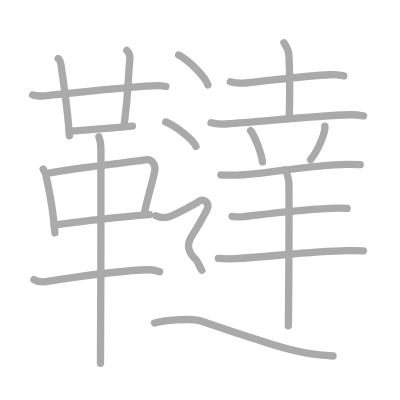
t = 0.00 s
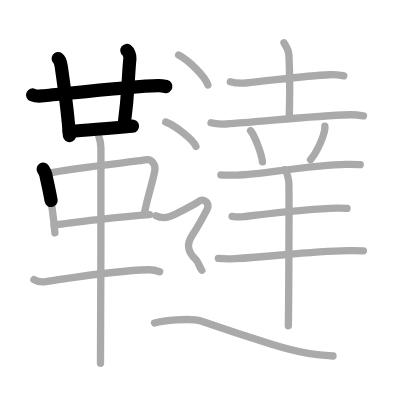
t = 4.50 s
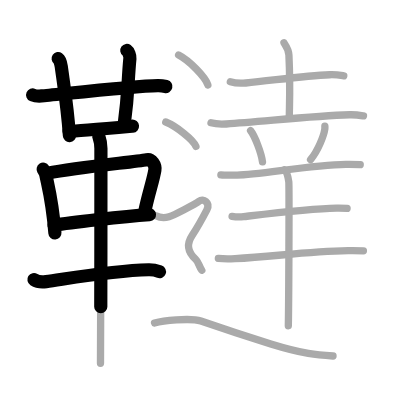
t = 8.75 s
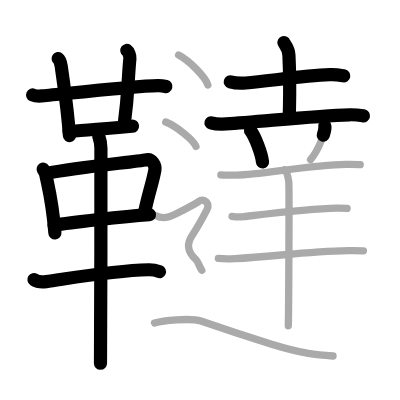
t = 13.25 s
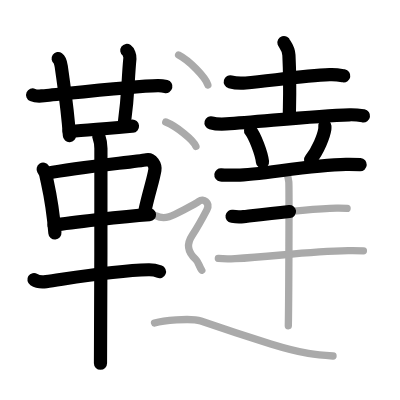
t = 15.50 s
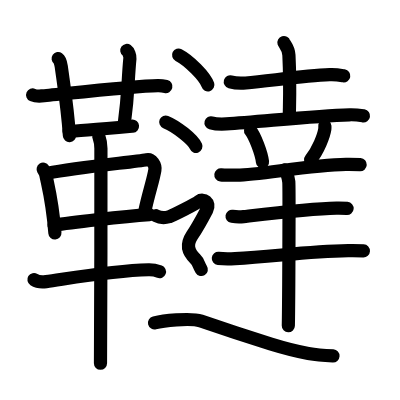
t = 22.00 s

The animated SVG that drew these frames (rendered in a browser with its animation timeline set to each time). Animation: 22 SMIL elements (animate=22); one cycle of 22.00 s.

<?xml version="1.0" standalone="no"?>
<!DOCTYPE svg PUBLIC "-//W3C//DTD SVG 1.1//EN"   "http://www.w3.org/Graphics/SVG/1.1/DTD/svg11.dtd">
<svg width="400px" height="400px"  version="1.1" xmlns="http://www.w3.org/2000/svg">
  <defs>
    <marker id="Triangle" viewBox="0 0 10 10" refX="0" refY="5" markerUnits="strokeWidth" markerWidth="3" style="stroke-opacity:0%;fill:#aaaaaa;" markerHeight="2" orient="auto">
      <path d="M 0 0 L 10 5 L 0 10 z" />
    </marker>
    
    <marker id="Arrow" viewBox="0 0 10 10" refX="5" refY="5" markerUnits="strokeWidth" markerWidth="1.8" style="stroke-opacity:0%;fill:#770000;" markerHeight="2" orient="auto">
      <path d="M 0 4 L 6 4 L 4 1 L 10 5 L 4 9 L 6 6 L 0 6 z" />
        <circle cx="5" cy="5" r="5" />
      </marker>
    
    <marker id="TriangleRed" viewBox="0 0 10 10" refX="0" refY="5" markerUnits="strokeWidth" markerWidth="3" style="stroke-opacity:0%;fill:#CC0000;" markerHeight="2" orient="auto">
      <path d="M 0 0 L 10 5 L 0 10 z" />
    </marker>
    
    <marker id="ArrowRed" viewBox="0 0 10 10" refX="5" refY="5" markerUnits="strokeWidth" markerWidth="1.8" style="stroke-opacity:0%;fill:#CC0000;" markerHeight="2" orient="auto">
      <path d="M 0 4 L 6 4 L 4 1 L 10 5 L 4 9 L 6 6 L 0 6 z" />
        <circle cx="5" cy="5" r="5" />
      </marker>
    
  </defs>
  
  <path style="fill:#ffffff; fill-opacity:100%; fill-rule:evenodd; stroke-width:0;" d="M 0 0 L 400px 0 L 400px 400px L 0 400px L 0 0" />

  <g transform="scale(3.6697247706422 3.6697247706422)">
<path style="fill:none; fill-opacity:0%; fill-rule:evenodd; stroke:#aaaaaa; stroke-opacity:100%; stroke-width: 1.5pt; stroke-linejoin:round; stroke-linecap:round;" d="M8.9 25.88c0.62 0.27 1.77 0.31 2.4 0.27c3.27-0.24 24.84-2.71 31.72-2.83c1.04-0.02 1.67 0.13 2.19 0.26"></path>
<path style="fill:none; fill-opacity:0%; fill-rule:evenodd; stroke:#aaaaaa; stroke-opacity:100%; stroke-width: 1.5pt; stroke-linejoin:round; stroke-linecap:round;" d="M15.85 15.96c0.47 0.33 0.75 1.48 0.84 2.14C17.5 24 18.42 29.54 18.92 37"></path>
<path style="fill:none; fill-opacity:0%; fill-rule:evenodd; stroke:#aaaaaa; stroke-opacity:100%; stroke-width: 1.5pt; stroke-linejoin:round; stroke-linecap:round;" d="M34.56 13.75c0.46 0.33 0.9 1.47 0.84 2.14c-0.65 6.86-0.33 8.92-1.57 18.13"></path>
<path style="fill:none; fill-opacity:0%; fill-rule:evenodd; stroke:#aaaaaa; stroke-opacity:100%; stroke-width: 1.5pt; stroke-linejoin:round; stroke-linecap:round;" d="M18.83 35.75c1.77 0 15.68-1.23 17.27-1.37"></path>
<path style="fill:none; fill-opacity:0%; fill-rule:evenodd; stroke:#aaaaaa; stroke-opacity:100%; stroke-width: 1.5pt; stroke-linejoin:round; stroke-linecap:round;" d="M11.76 46.1c0.29 0.47 0.58 0.86 0.7 1.45c0.99 4.66 1.83 7.53 2.5 15.91"></path>
<path style="fill:none; fill-opacity:0%; fill-rule:evenodd; stroke:#aaaaaa; stroke-opacity:100%; stroke-width: 1.5pt; stroke-linejoin:round; stroke-linecap:round;" d="M12.98 47.21c8.4-1.71 23.42-3.03 27.02-3.69c1.32-0.24 2.43 1.45 2.2 2.85c-0.47 2.88-1.75 6.38-2.78 11.4"></path>
<path style="fill:none; fill-opacity:0%; fill-rule:evenodd; stroke:#aaaaaa; stroke-opacity:100%; stroke-width: 1.5pt; stroke-linejoin:round; stroke-linecap:round;" d="M14.75 61.38c4.23-0.75 19-2.38 25.98-2.88"></path>
<path style="fill:none; fill-opacity:0%; fill-rule:evenodd; stroke:#aaaaaa; stroke-opacity:100%; stroke-width: 1.5pt; stroke-linejoin:round; stroke-linecap:round;" d="M9.25 76.2c0.86 0.54 2.43 0.67 3.29 0.54c6.96-0.99 18.23-2.99 27.95-3.23c1.43-0.04 2.29 0.26 3.01 0.53"></path>
<path style="fill:none; fill-opacity:0%; fill-rule:evenodd; stroke:#aaaaaa; stroke-opacity:100%; stroke-width: 1.5pt; stroke-linejoin:round; stroke-linecap:round;" d="M26.96 37.25c0.36 1 0.54 2.23 0.54 3.25c0 8.5 0 52.25-0.12 58.5"></path>
<path style="fill:none; fill-opacity:0%; fill-rule:evenodd; stroke:#aaaaaa; stroke-opacity:100%; stroke-width: 1.5pt; stroke-linejoin:round; stroke-linecap:round;" d="M62.76 22.3c1.1 0.31 3.11 0.41 4.2 0.31c7.1-0.65 15.98-1.98 22.89-2.25c1.82-0.07 2.92 0.15 3.83 0.3"></path>
<path style="fill:none; fill-opacity:0%; fill-rule:evenodd; stroke:#aaaaaa; stroke-opacity:100%; stroke-width: 1.5pt; stroke-linejoin:round; stroke-linecap:round;" d="M77.37 11.62c0.09 0.29 1.27 1.53 1.36 3.39c0.43 8.93 0.11 13.82 0.11 16.86"></path>
<path style="fill:none; fill-opacity:0%; fill-rule:evenodd; stroke:#aaaaaa; stroke-opacity:100%; stroke-width: 1.5pt; stroke-linejoin:round; stroke-linecap:round;" d="M57.5 33.47c1.08 0.31 3.08 0.38 4.16 0.31c9.41-0.58 23.82-2.24 33.59-2.5c1.81-0.05 2.9 0.15 3.8 0.3"></path>
<path style="fill:none; fill-opacity:0%; fill-rule:evenodd; stroke:#aaaaaa; stroke-opacity:100%; stroke-width: 1.5pt; stroke-linejoin:round; stroke-linecap:round;" d="M68.28 35.6c1.15 1.44 2.96 6.12 3.25 8.52"></path>
<path style="fill:none; fill-opacity:0%; fill-rule:evenodd; stroke:#aaaaaa; stroke-opacity:100%; stroke-width: 1.5pt; stroke-linejoin:round; stroke-linecap:round;" d="M88.53 34.35c0.01 0.21 0.02 0.54-0.02 0.84c-0.27 1.79-1.79 5.79-3.88 8.33"></path>
<path style="fill:none; fill-opacity:0%; fill-rule:evenodd; stroke:#aaaaaa; stroke-opacity:100%; stroke-width: 1.5pt; stroke-linejoin:round; stroke-linecap:round;" d="M60.19 47.64c1.11 0.13 3.16 0.06 4.25 0.07c5.88 0.08 19.85-2.79 29.84-2.91c1.85-0.02 2.96 0.02 3.88 0.08"></path>
<path style="fill:none; fill-opacity:0%; fill-rule:evenodd; stroke:#aaaaaa; stroke-opacity:100%; stroke-width: 1.5pt; stroke-linejoin:round; stroke-linecap:round;" d="M63.24 58.95c0.82 0.13 2.33 0.17 3.14 0.08c3.32-0.38 17.94-2.19 25.33-2.32c1.37-0.02 2.19 0.02 2.87 0.08"></path>
<path style="fill:none; fill-opacity:0%; fill-rule:evenodd; stroke:#aaaaaa; stroke-opacity:100%; stroke-width: 1.5pt; stroke-linejoin:round; stroke-linecap:round;" d="M59.5 70.41c1.19 0.12 3.36 0.12 4.55 0.06c10.28-0.48 19.29-2 30.82-2.18c1.97-0.03 3.17 0.01 4.16 0.06"></path>
<path style="fill:none; fill-opacity:0%; fill-rule:evenodd; stroke:#aaaaaa; stroke-opacity:100%; stroke-width: 1.5pt; stroke-linejoin:round; stroke-linecap:round;" d="M77.51 46.3c0.66 0.45 1.05 2.23 1.19 3.26c0.13 1.03 0 32.68-0.13 39.2"></path>
<path style="fill:none; fill-opacity:0%; fill-rule:evenodd; stroke:#aaaaaa; stroke-opacity:100%; stroke-width: 1.5pt; stroke-linejoin:round; stroke-linecap:round;" d="M48.67 15c2.81 1.44 7.26 5.9 7.97 8.13"></path>
<path style="fill:none; fill-opacity:0%; fill-rule:evenodd; stroke:#aaaaaa; stroke-opacity:100%; stroke-width: 1.5pt; stroke-linejoin:round; stroke-linecap:round;" d="M45.17 33.25c2.9 1.17 7.49 4.81 8.22 6.63"></path>
<path style="fill:none; fill-opacity:0%; fill-rule:evenodd; stroke:#aaaaaa; stroke-opacity:100%; stroke-width: 1.5pt; stroke-linejoin:round; stroke-linecap:round;" d="M42.5 58.79c1.77 0.92 2.94 0.46 3.73 0.23c0.78-0.23 7-3.35 8.05-4.19c1.05-0.84 3.14 0.33 2.09 2.35c-0.74 1.42-3.33 5.94-4.02 6.99c-1.44 2.18-1.44 4.26 0.98 6.51c0.79 0.73 0.84 1.79 1.66 2.96c1.18 1.68"></path>
<path style="fill:none; fill-opacity:0%; fill-rule:evenodd; stroke:#aaaaaa; stroke-opacity:100%; stroke-width: 1.5pt; stroke-linejoin:round; stroke-linecap:round;" d="M42.11 88c1.98-0.5 9.67-1.5 12.64-0.5c2.97 1 16.06 5.33 19.04 6.25c8.91 2.75 12.71 3 16.96 3.25"></path>

<path style="fill:none; fill-opacity:0%; fill-rule:evenodd; stroke:#000000; stroke-opacity:100%; stroke-width: 2.7pt; stroke-linejoin:round; stroke-linecap:round;" d="M8.9 25.88c0.62 0.27 1.77 0.31 2.4 0.27c3.27-0.24 24.84-2.71 31.72-2.83c1.04-0.02 1.67 0.13 2.19 0.26" pathLength="100" stroke-dashoffset="100" stroke-dasharray="100 105"><animate id="dashAnim1" attributeName="stroke-dashoffset" from="100" to="0" dur="1s" calcMode="linear" fill="freeze"/></path>
<path style="fill:none; fill-opacity:0%; fill-rule:evenodd; stroke:#000000; stroke-opacity:100%; stroke-width: 2.7pt; stroke-linejoin:round; stroke-linecap:round;" d="M15.85 15.96c0.47 0.33 0.75 1.48 0.84 2.14C17.5 24 18.42 29.54 18.92 37" pathLength="100" stroke-dashoffset="100" stroke-dasharray="100 105"><animate id="dashAnim2" attributeName="stroke-dashoffset" from="100" to="0" dur="1s" calcMode="linear" begin="dashAnim1.end" fill="freeze"/></path>
<path style="fill:none; fill-opacity:0%; fill-rule:evenodd; stroke:#000000; stroke-opacity:100%; stroke-width: 2.7pt; stroke-linejoin:round; stroke-linecap:round;" d="M34.56 13.75c0.46 0.33 0.9 1.47 0.84 2.14c-0.65 6.86-0.33 8.92-1.57 18.13" pathLength="100" stroke-dashoffset="100" stroke-dasharray="100 105"><animate id="dashAnim3" attributeName="stroke-dashoffset" from="100" to="0" dur="1s" calcMode="linear" begin="dashAnim2.end" fill="freeze"/></path>
<path style="fill:none; fill-opacity:0%; fill-rule:evenodd; stroke:#000000; stroke-opacity:100%; stroke-width: 2.7pt; stroke-linejoin:round; stroke-linecap:round;" d="M18.83 35.75c1.77 0 15.68-1.23 17.27-1.37" pathLength="100" stroke-dashoffset="100" stroke-dasharray="100 105"><animate id="dashAnim4" attributeName="stroke-dashoffset" from="100" to="0" dur="1s" calcMode="linear" begin="dashAnim3.end" fill="freeze"/></path>
<path style="fill:none; fill-opacity:0%; fill-rule:evenodd; stroke:#000000; stroke-opacity:100%; stroke-width: 2.7pt; stroke-linejoin:round; stroke-linecap:round;" d="M11.76 46.1c0.29 0.47 0.58 0.86 0.7 1.45c0.99 4.66 1.83 7.53 2.5 15.91" pathLength="100" stroke-dashoffset="100" stroke-dasharray="100 105"><animate id="dashAnim5" attributeName="stroke-dashoffset" from="100" to="0" dur="1s" calcMode="linear" begin="dashAnim4.end" fill="freeze"/></path>
<path style="fill:none; fill-opacity:0%; fill-rule:evenodd; stroke:#000000; stroke-opacity:100%; stroke-width: 2.7pt; stroke-linejoin:round; stroke-linecap:round;" d="M12.98 47.21c8.4-1.71 23.42-3.03 27.02-3.69c1.32-0.24 2.43 1.45 2.2 2.85c-0.47 2.88-1.75 6.38-2.78 11.4" pathLength="100" stroke-dashoffset="100" stroke-dasharray="100 105"><animate id="dashAnim6" attributeName="stroke-dashoffset" from="100" to="0" dur="1s" calcMode="linear" begin="dashAnim5.end" fill="freeze"/></path>
<path style="fill:none; fill-opacity:0%; fill-rule:evenodd; stroke:#000000; stroke-opacity:100%; stroke-width: 2.7pt; stroke-linejoin:round; stroke-linecap:round;" d="M14.75 61.38c4.23-0.75 19-2.38 25.98-2.88" pathLength="100" stroke-dashoffset="100" stroke-dasharray="100 105"><animate id="dashAnim7" attributeName="stroke-dashoffset" from="100" to="0" dur="1s" calcMode="linear" begin="dashAnim6.end" fill="freeze"/></path>
<path style="fill:none; fill-opacity:0%; fill-rule:evenodd; stroke:#000000; stroke-opacity:100%; stroke-width: 2.7pt; stroke-linejoin:round; stroke-linecap:round;" d="M9.25 76.2c0.86 0.54 2.43 0.67 3.29 0.54c6.96-0.99 18.23-2.99 27.95-3.23c1.43-0.04 2.29 0.26 3.01 0.53" pathLength="100" stroke-dashoffset="100" stroke-dasharray="100 105"><animate id="dashAnim8" attributeName="stroke-dashoffset" from="100" to="0" dur="1s" calcMode="linear" begin="dashAnim7.end" fill="freeze"/></path>
<path style="fill:none; fill-opacity:0%; fill-rule:evenodd; stroke:#000000; stroke-opacity:100%; stroke-width: 2.7pt; stroke-linejoin:round; stroke-linecap:round;" d="M26.96 37.25c0.36 1 0.54 2.23 0.54 3.25c0 8.5 0 52.25-0.12 58.5" pathLength="100" stroke-dashoffset="100" stroke-dasharray="100 105"><animate id="dashAnim9" attributeName="stroke-dashoffset" from="100" to="0" dur="1s" calcMode="linear" begin="dashAnim8.end" fill="freeze"/></path>
<path style="fill:none; fill-opacity:0%; fill-rule:evenodd; stroke:#000000; stroke-opacity:100%; stroke-width: 2.7pt; stroke-linejoin:round; stroke-linecap:round;" d="M62.76 22.3c1.1 0.31 3.11 0.41 4.2 0.31c7.1-0.65 15.98-1.98 22.89-2.25c1.82-0.07 2.92 0.15 3.83 0.3" pathLength="100" stroke-dashoffset="100" stroke-dasharray="100 105"><animate id="dashAnim10" attributeName="stroke-dashoffset" from="100" to="0" dur="1s" calcMode="linear" begin="dashAnim9.end" fill="freeze"/></path>
<path style="fill:none; fill-opacity:0%; fill-rule:evenodd; stroke:#000000; stroke-opacity:100%; stroke-width: 2.7pt; stroke-linejoin:round; stroke-linecap:round;" d="M77.37 11.62c0.09 0.29 1.27 1.53 1.36 3.39c0.43 8.93 0.11 13.82 0.11 16.86" pathLength="100" stroke-dashoffset="100" stroke-dasharray="100 105"><animate id="dashAnim11" attributeName="stroke-dashoffset" from="100" to="0" dur="1s" calcMode="linear" begin="dashAnim10.end" fill="freeze"/></path>
<path style="fill:none; fill-opacity:0%; fill-rule:evenodd; stroke:#000000; stroke-opacity:100%; stroke-width: 2.7pt; stroke-linejoin:round; stroke-linecap:round;" d="M57.5 33.47c1.08 0.31 3.08 0.38 4.16 0.31c9.41-0.58 23.82-2.24 33.59-2.5c1.81-0.05 2.9 0.15 3.8 0.3" pathLength="100" stroke-dashoffset="100" stroke-dasharray="100 105"><animate id="dashAnim12" attributeName="stroke-dashoffset" from="100" to="0" dur="1s" calcMode="linear" begin="dashAnim11.end" fill="freeze"/></path>
<path style="fill:none; fill-opacity:0%; fill-rule:evenodd; stroke:#000000; stroke-opacity:100%; stroke-width: 2.7pt; stroke-linejoin:round; stroke-linecap:round;" d="M68.28 35.6c1.15 1.44 2.96 6.12 3.25 8.52" pathLength="100" stroke-dashoffset="100" stroke-dasharray="100 105"><animate id="dashAnim13" attributeName="stroke-dashoffset" from="100" to="0" dur="1s" calcMode="linear" begin="dashAnim12.end" fill="freeze"/></path>
<path style="fill:none; fill-opacity:0%; fill-rule:evenodd; stroke:#000000; stroke-opacity:100%; stroke-width: 2.7pt; stroke-linejoin:round; stroke-linecap:round;" d="M88.53 34.35c0.01 0.21 0.02 0.54-0.02 0.84c-0.27 1.79-1.79 5.79-3.88 8.33" pathLength="100" stroke-dashoffset="100" stroke-dasharray="100 105"><animate id="dashAnim14" attributeName="stroke-dashoffset" from="100" to="0" dur="1s" calcMode="linear" begin="dashAnim13.end" fill="freeze"/></path>
<path style="fill:none; fill-opacity:0%; fill-rule:evenodd; stroke:#000000; stroke-opacity:100%; stroke-width: 2.7pt; stroke-linejoin:round; stroke-linecap:round;" d="M60.19 47.64c1.11 0.13 3.16 0.06 4.25 0.07c5.88 0.08 19.85-2.79 29.84-2.91c1.85-0.02 2.96 0.02 3.88 0.08" pathLength="100" stroke-dashoffset="100" stroke-dasharray="100 105"><animate id="dashAnim15" attributeName="stroke-dashoffset" from="100" to="0" dur="1s" calcMode="linear" begin="dashAnim14.end" fill="freeze"/></path>
<path style="fill:none; fill-opacity:0%; fill-rule:evenodd; stroke:#000000; stroke-opacity:100%; stroke-width: 2.7pt; stroke-linejoin:round; stroke-linecap:round;" d="M63.24 58.95c0.82 0.13 2.33 0.17 3.14 0.08c3.32-0.38 17.94-2.19 25.33-2.32c1.37-0.02 2.19 0.02 2.87 0.08" pathLength="100" stroke-dashoffset="100" stroke-dasharray="100 105"><animate id="dashAnim16" attributeName="stroke-dashoffset" from="100" to="0" dur="1s" calcMode="linear" begin="dashAnim15.end" fill="freeze"/></path>
<path style="fill:none; fill-opacity:0%; fill-rule:evenodd; stroke:#000000; stroke-opacity:100%; stroke-width: 2.7pt; stroke-linejoin:round; stroke-linecap:round;" d="M59.5 70.41c1.19 0.12 3.36 0.12 4.55 0.06c10.28-0.48 19.29-2 30.82-2.18c1.97-0.03 3.17 0.01 4.16 0.06" pathLength="100" stroke-dashoffset="100" stroke-dasharray="100 105"><animate id="dashAnim17" attributeName="stroke-dashoffset" from="100" to="0" dur="1s" calcMode="linear" begin="dashAnim16.end" fill="freeze"/></path>
<path style="fill:none; fill-opacity:0%; fill-rule:evenodd; stroke:#000000; stroke-opacity:100%; stroke-width: 2.7pt; stroke-linejoin:round; stroke-linecap:round;" d="M77.51 46.3c0.66 0.45 1.05 2.23 1.19 3.26c0.13 1.03 0 32.68-0.13 39.2" pathLength="100" stroke-dashoffset="100" stroke-dasharray="100 105"><animate id="dashAnim18" attributeName="stroke-dashoffset" from="100" to="0" dur="1s" calcMode="linear" begin="dashAnim17.end" fill="freeze"/></path>
<path style="fill:none; fill-opacity:0%; fill-rule:evenodd; stroke:#000000; stroke-opacity:100%; stroke-width: 2.7pt; stroke-linejoin:round; stroke-linecap:round;" d="M48.67 15c2.81 1.44 7.26 5.9 7.97 8.13" pathLength="100" stroke-dashoffset="100" stroke-dasharray="100 105"><animate id="dashAnim19" attributeName="stroke-dashoffset" from="100" to="0" dur="1s" calcMode="linear" begin="dashAnim18.end" fill="freeze"/></path>
<path style="fill:none; fill-opacity:0%; fill-rule:evenodd; stroke:#000000; stroke-opacity:100%; stroke-width: 2.7pt; stroke-linejoin:round; stroke-linecap:round;" d="M45.17 33.25c2.9 1.17 7.49 4.81 8.22 6.63" pathLength="100" stroke-dashoffset="100" stroke-dasharray="100 105"><animate id="dashAnim20" attributeName="stroke-dashoffset" from="100" to="0" dur="1s" calcMode="linear" begin="dashAnim19.end" fill="freeze"/></path>
<path style="fill:none; fill-opacity:0%; fill-rule:evenodd; stroke:#000000; stroke-opacity:100%; stroke-width: 2.7pt; stroke-linejoin:round; stroke-linecap:round;" d="M42.5 58.79c1.77 0.92 2.94 0.46 3.73 0.23c0.78-0.23 7-3.35 8.05-4.19c1.05-0.84 3.14 0.33 2.09 2.35c-0.74 1.42-3.33 5.94-4.02 6.99c-1.44 2.18-1.44 4.26 0.98 6.51c0.79 0.73 0.84 1.79 1.66 2.96c1.18 1.68" pathLength="100" stroke-dashoffset="100" stroke-dasharray="100 105"><animate id="dashAnim21" attributeName="stroke-dashoffset" from="100" to="0" dur="1s" calcMode="linear" begin="dashAnim20.end" fill="freeze"/></path>
<path style="fill:none; fill-opacity:0%; fill-rule:evenodd; stroke:#000000; stroke-opacity:100%; stroke-width: 2.7pt; stroke-linejoin:round; stroke-linecap:round;" d="M42.11 88c1.98-0.5 9.67-1.5 12.64-0.5c2.97 1 16.06 5.33 19.04 6.25c8.91 2.75 12.71 3 16.96 3.25" pathLength="100" stroke-dashoffset="100" stroke-dasharray="100 105"><animate id="dashAnim22" attributeName="stroke-dashoffset" from="100" to="0" dur="1s" calcMode="linear" begin="dashAnim21.end" fill="freeze"/></path>

</g>

</svg>  
          
